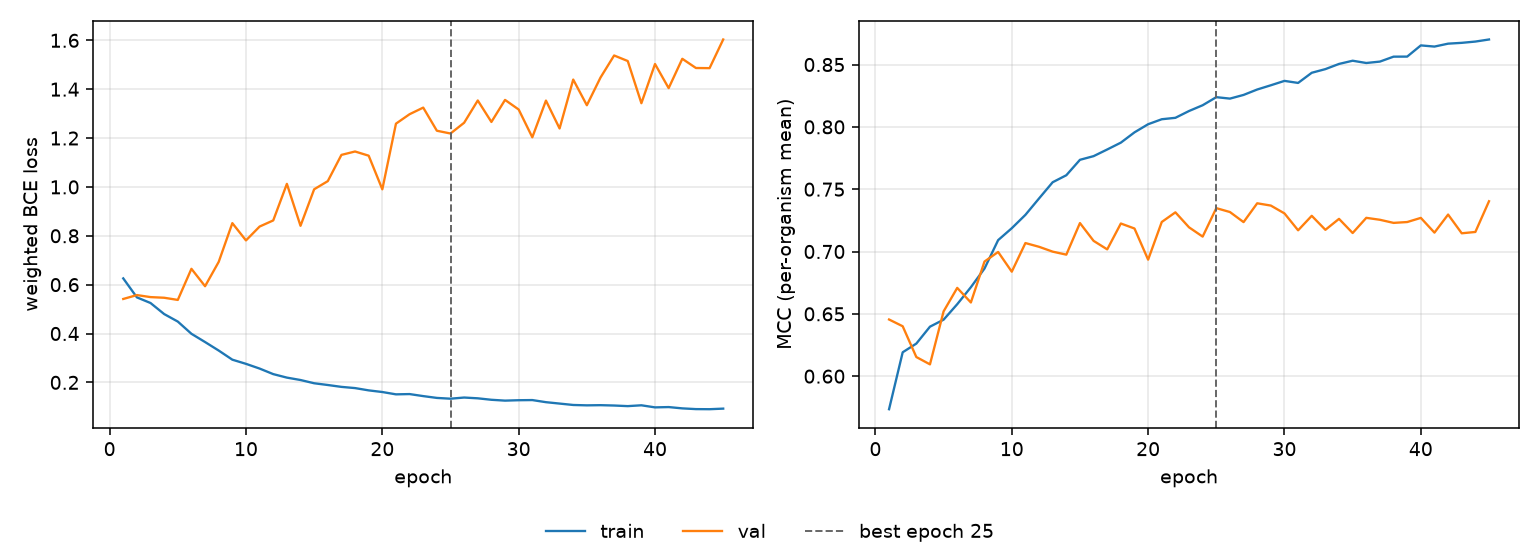

Source data for this figure (header and first rows):
epoch, tr_loss, vl_loss, tr_mcc, vl_mcc, is_best
1, 0.6256, 0.5414, 0.5735, 0.6455, False
2, 0.5479, 0.5574, 0.6192, 0.64, False
3, 0.5248, 0.549, 0.6261, 0.6154, False
4, 0.4796, 0.5464, 0.6397, 0.6095, False
5, 0.4489, 0.5375, 0.6453, 0.652, False
6, 0.3989, 0.6648, 0.6577, 0.6708, False
7, 0.3651, 0.5936, 0.6714, 0.6591, False
8, 0.3303, 0.6932, 0.6863, 0.692, False
9, 0.2929, 0.8518, 0.7091, 0.6996, False
10, 0.2759, 0.7811, 0.7187, 0.6838, False
11, 0.2565, 0.8378, 0.7294, 0.7068, False
12, 0.2338, 0.8629, 0.7426, 0.7038, False
13, 0.2195, 1.012, 0.7556, 0.6999, False
14, 0.2097, 0.8408, 0.7612, 0.6975, False
15, 0.1964, 0.9903, 0.7736, 0.7228, False
16, 0.1893, 1.024, 0.7765, 0.7086, False
17, 0.1816, 1.131, 0.7819, 0.7017, False
18, 0.1766, 1.145, 0.7874, 0.7225, False
19, 0.1672, 1.128, 0.7956, 0.7185, False
20, 0.1605, 0.9902, 0.8021, 0.6935, False
21, 0.151, 1.259, 0.8061, 0.7237, False
22, 0.1521, 1.298, 0.8073, 0.7314, False
23, 0.1438, 1.325, 0.8127, 0.7194, False
24, 0.1364, 1.23, 0.8174, 0.712, False
25, 0.1332, 1.219, 0.8238, 0.7348, True
26, 0.1379, 1.263, 0.8227, 0.7317, False
27, 0.1348, 1.354, 0.8256, 0.7236, False
28, 0.1288, 1.266, 0.83, 0.7387, False
29, 0.1253, 1.356, 0.8334, 0.7369, False
30, 0.127, 1.317, 0.8369, 0.7306, False
31, 0.1276, 1.203, 0.8352, 0.717, False
32, 0.119, 1.353, 0.8434, 0.7286, False
33, 0.1132, 1.239, 0.8463, 0.7174, False
34, 0.1075, 1.439, 0.8505, 0.7262, False
35, 0.106, 1.334, 0.8531, 0.7148, False
36, 0.1067, 1.448, 0.8512, 0.727, False
37, 0.1053, 1.538, 0.8524, 0.7255, False
38, 0.1028, 1.515, 0.8563, 0.723, False
39, 0.1062, 1.343, 0.8564, 0.7236, False
40, 0.09768, 1.503, 0.8654, 0.727, False
41, 0.09893, 1.404, 0.8644, 0.7151, False
42, 0.09359, 1.524, 0.8668, 0.7297, False
43, 0.09058, 1.487, 0.8674, 0.7146, False
44, 0.09018, 1.486, 0.8684, 0.7157, False
45, 0.09256, 1.603, 0.8701, 0.7403, False
